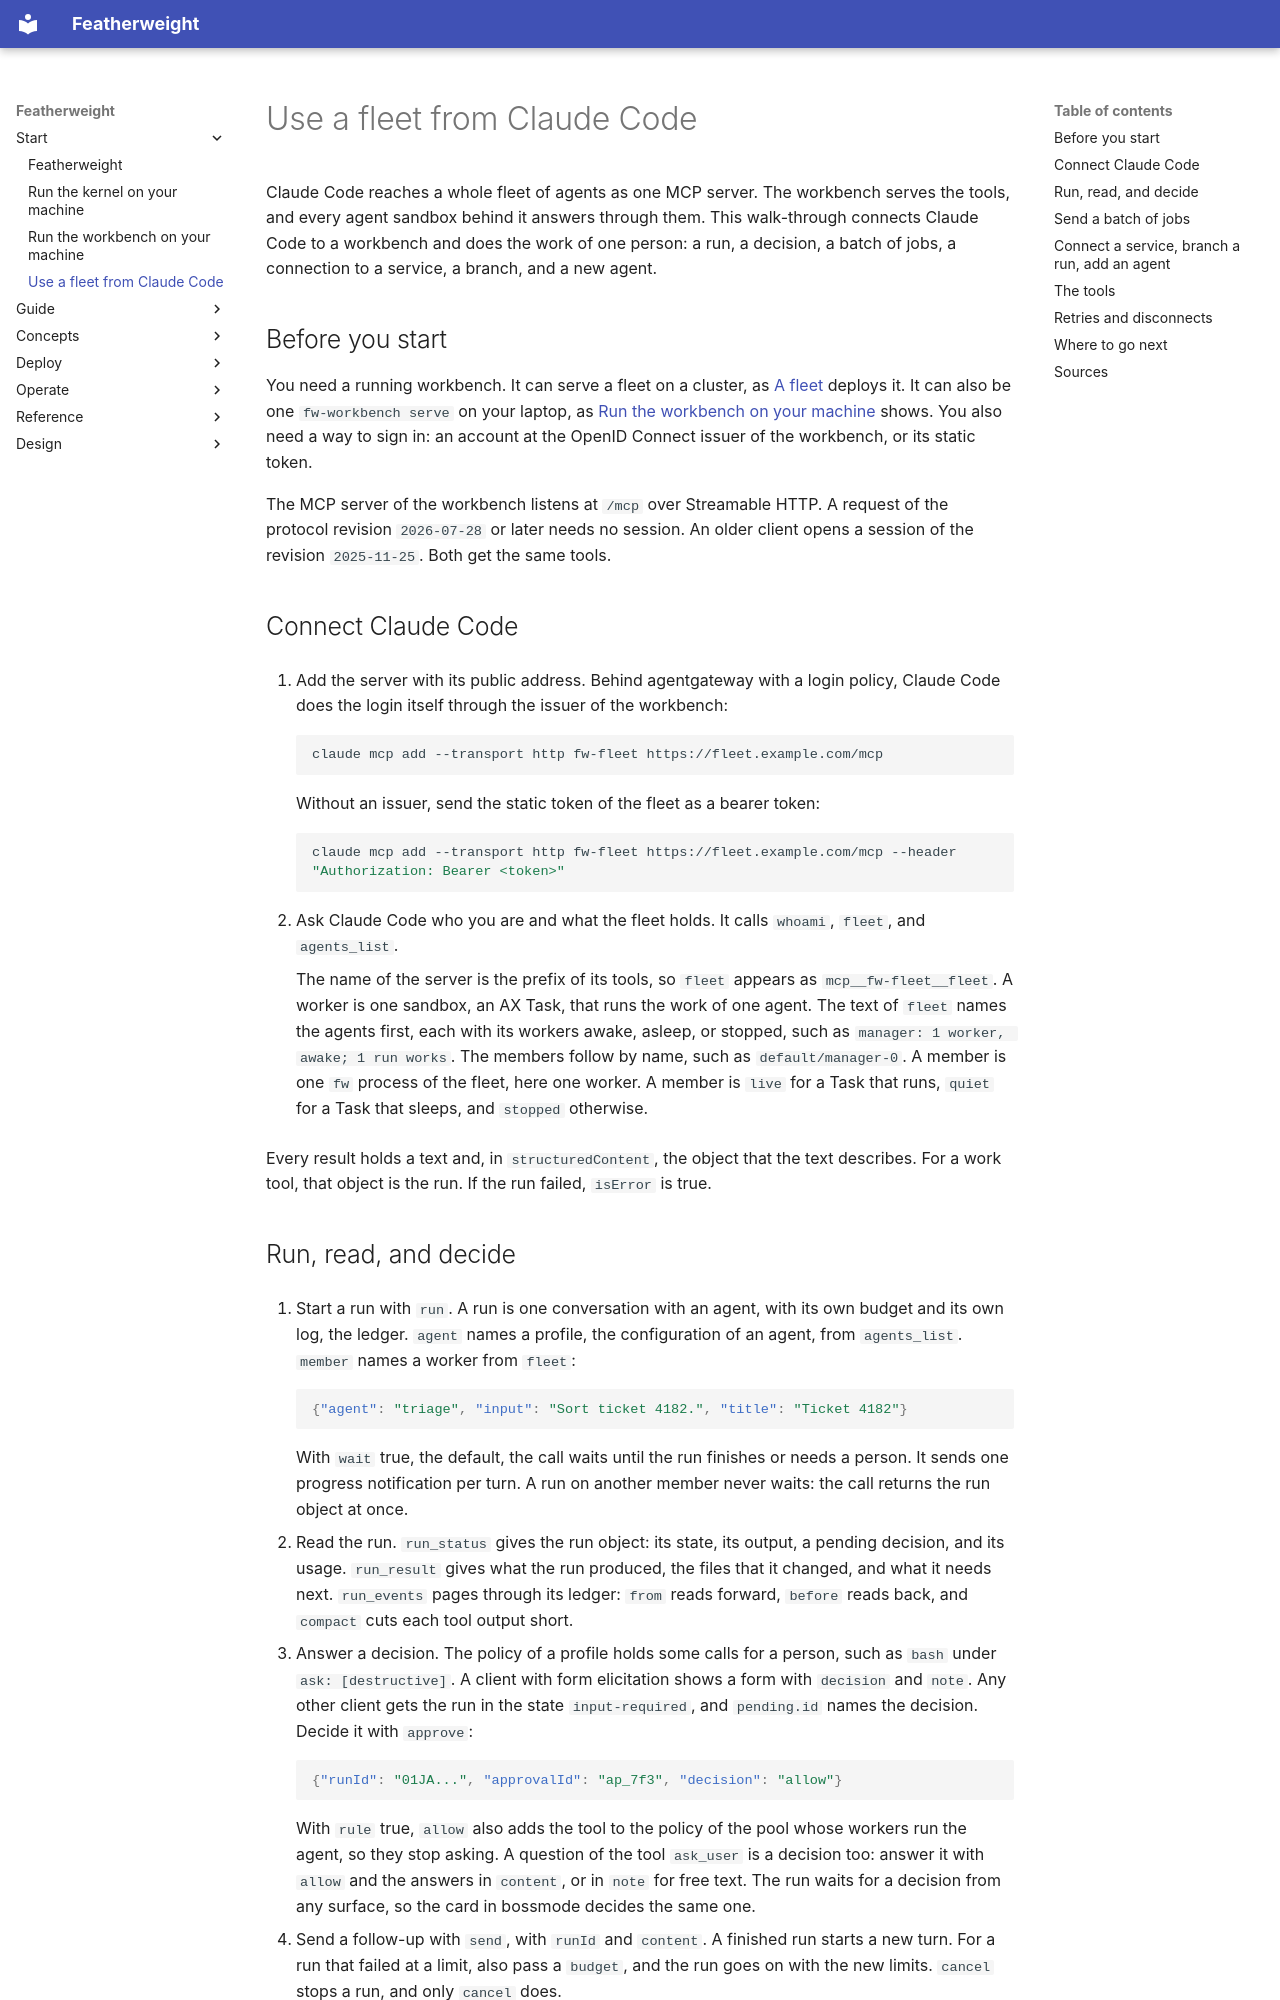

repository: bdubs00/featherweight-docs · page: getting-started/from-claude-code/index.html · generator: mkdocs

# Use a fleet from Claude Code

Claude Code reaches a whole fleet of agents as one MCP server. The workbench serves the tools, and every agent sandbox behind it answers through them. This walk-through connects Claude Code to a workbench and does the work of one person: a run, a decision, a batch of jobs, a connection to a service, a branch, and a new agent.

## Before you start

You need a running workbench. It can serve a fleet on a cluster, as [A fleet](../deployment/fleet.md) deploys it. It can also be one `fw-workbench serve` on your laptop, as [Run the workbench on your machine](workbench-local.md) shows. You also need a way to sign in: an account at the OpenID Connect issuer of the workbench, or its static token.

The MCP server of the workbench listens at `/mcp` over Streamable HTTP. A request of the protocol revision `2026-07-28` or later needs no session. An older client opens a session of the revision `2025-11-25`. Both get the same tools.

## Connect Claude Code

1. Add the server with its public address. Behind agentgateway with a login policy, Claude Code does the login itself through the issuer of the workbench:

    ```sh
    claude mcp add --transport http fw-fleet https://fleet.example.com/mcp
    ```

    Without an issuer, send the static token of the fleet as a bearer token:

    ```sh
    claude mcp add --transport http fw-fleet https://fleet.example.com/mcp --header "Authorization: Bearer <token>"
    ```

2. Ask Claude Code who you are and what the fleet holds. It calls `whoami`, `fleet`, and `agents_list`.

    The name of the server is the prefix of its tools, so `fleet` appears as `mcp__fw-fleet__fleet`. A worker is one sandbox, an AX Task, that runs the work of one agent. The text of `fleet` names the agents first, each with its workers awake, asleep, or stopped, such as `manager: 1 worker, awake; 1 run works`. The members follow by name, such as `default/manager-0`. A member is one `fw` process of the fleet, here one worker. A member is `live` for a Task that runs, `quiet` for a Task that sleeps, and `stopped` otherwise.

Every result holds a text and, in `structuredContent`, the object that the text describes. For a work tool, that object is the run. If the run failed, `isError` is true.
